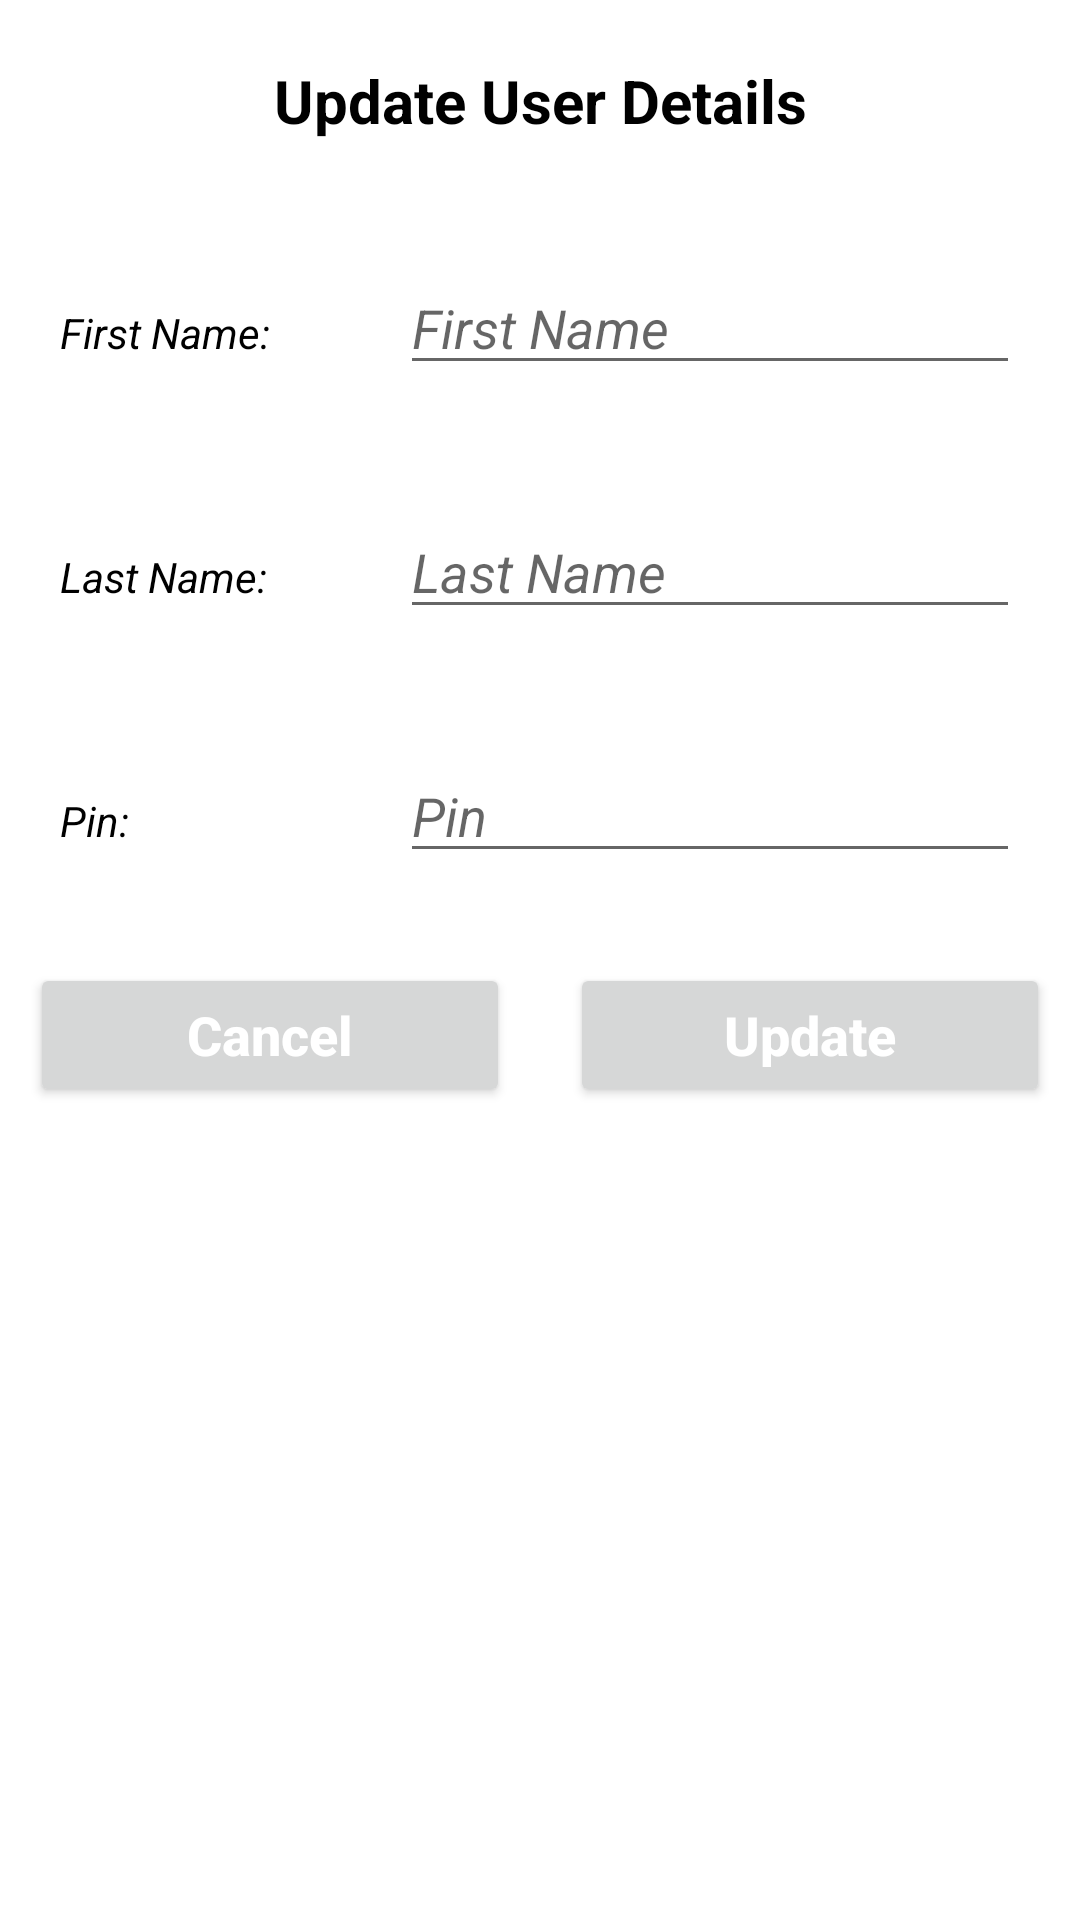

Reconstruct the res/layout file that produces this screen, plus the resources it refers to.
<!-- AndroidManifest.xml: application theme Theme.BudgetingApp -->
<!-- res/layout/update_user.xml -->
<?xml version="1.0" encoding="utf-8"?>
<LinearLayout xmlns:android="http://schemas.android.com/apk/res/android"
    android:layout_width="match_parent"
    android:layout_height="match_parent"
    android:orientation="vertical">

    <TextView
        android:layout_width="match_parent"
        android:layout_height="wrap_content"
        android:layout_margin="10dp"
        android:gravity="center"
        android:padding="10dp"
        android:text="Update User Details"
        android:textColor="@color/black"
        android:textSize="20sp"
        android:textStyle="bold" />

    <LinearLayout
        android:layout_width="match_parent"
        android:layout_height="wrap_content"
        android:layout_margin="10dp"
        android:orientation="horizontal">

        <RelativeLayout
            android:layout_width="0dp"
            android:layout_height="wrap_content"
            android:layout_weight="2">

            <TextView
                android:layout_width="match_parent"
                android:layout_height="wrap_content"
                android:layout_marginStart="10dp"
                android:layout_marginTop="10dp"
                android:layout_marginEnd="10dp"
                android:layout_marginBottom="10dp"
                android:text="First Name:"
                android:textColor="@color/black"
                android:textStyle="italic" />
        </RelativeLayout>

        <RelativeLayout
            android:layout_width="0dp"
            android:layout_height="wrap_content"
            android:layout_weight="4">

            <EditText
                android:id="@+id/updateFname"
                android:layout_width="match_parent"
                android:layout_height="wrap_content"
                android:layout_marginStart="10dp"
                android:layout_marginTop="10dp"
                android:layout_marginEnd="10dp"
                android:layout_marginBottom="10dp"
                android:hint="First Name"
                android:inputType="text"
                android:textColor="@color/black"
                android:textStyle="italic" />
        </RelativeLayout>

    </LinearLayout>

    <LinearLayout
        android:layout_width="match_parent"
        android:layout_height="wrap_content"
        android:layout_margin="10dp"
        android:orientation="horizontal">

        <RelativeLayout
            android:layout_width="0dp"
            android:layout_height="wrap_content"
            android:layout_weight="2">

            <TextView
                android:layout_width="match_parent"
                android:layout_height="wrap_content"
                android:layout_margin="10dp"
                android:text="Last Name:"
                android:textColor="@color/black"
                android:textStyle="italic" />
        </RelativeLayout>

        <RelativeLayout
            android:layout_width="0dp"
            android:layout_height="wrap_content"
            android:layout_weight="4">

            <EditText
                android:id="@+id/updateLname"
                android:layout_width="match_parent"
                android:layout_height="wrap_content"
                android:layout_marginStart="10dp"
                android:layout_marginTop="10dp"
                android:layout_marginEnd="10dp"
                android:layout_marginBottom="10dp"
                android:hint="Last Name"
                android:inputType="text"
                android:textColor="@color/black"
                android:textStyle="italic" />
        </RelativeLayout>

    </LinearLayout>

    <LinearLayout
        android:layout_width="match_parent"
        android:layout_height="wrap_content"
        android:layout_margin="10dp"
        android:orientation="horizontal">

        <RelativeLayout
            android:layout_width="0dp"
            android:layout_height="wrap_content"
            android:layout_weight="2">

            <TextView
                android:layout_width="match_parent"
                android:layout_height="wrap_content"
                android:layout_marginStart="10dp"
                android:layout_marginTop="10dp"
                android:layout_marginEnd="10dp"
                android:layout_marginBottom="10dp"
                android:text="Pin:"
                android:textColor="@color/black"
                android:textStyle="italic" />
        </RelativeLayout>

        <RelativeLayout
            android:layout_width="0dp"
            android:layout_height="wrap_content"
            android:layout_weight="4">

            <EditText
                android:id="@+id/updatePin"
                android:layout_width="match_parent"
                android:layout_height="wrap_content"
                android:layout_marginStart="10dp"
                android:layout_marginTop="10dp"
                android:layout_marginEnd="10dp"
                android:layout_marginBottom="10dp"
                android:hint="Pin"
                android:inputType="number"
                android:textColor="@color/black"
                android:textStyle="italic"
                android:maxLength="4"/>
        </RelativeLayout>

    </LinearLayout>

    <LinearLayout
        android:layout_width="match_parent"
        android:layout_height="wrap_content"
        android:orientation="horizontal">

        <RelativeLayout
            android:layout_width="0dp"
            android:layout_height="wrap_content"
            android:layout_weight="2">

            <Button
                android:id="@+id/cancelBtn"
                android:layout_width="match_parent"
                android:layout_height="wrap_content"
                android:layout_marginStart="10dp"
                android:layout_marginTop="10dp"
                android:layout_marginEnd="10dp"
                android:layout_marginBottom="10dp"
                android:text="Cancel"
                android:textAllCaps="false"
                android:textColor="@color/white"
                android:textSize="18sp"
                android:textStyle="bold" />

        </RelativeLayout>

        <RelativeLayout
            android:layout_width="0dp"
            android:layout_height="wrap_content"
            android:layout_weight="2">

            <Button
                android:id="@+id/update"
                android:layout_width="match_parent"
                android:layout_height="wrap_content"
                android:layout_marginStart="10dp"
                android:layout_marginTop="10dp"
                android:layout_marginEnd="10dp"
                android:layout_marginBottom="10dp"
                android:text="Update"
                android:textAllCaps="false"
                android:textColor="@color/white"
                android:textSize="18sp"
                android:textStyle="bold" />

        </RelativeLayout>

    </LinearLayout>

</LinearLayout>
<!-- resources referenced by this layout -->
<resources>
  <color name="black">#FF000000</color>
  <color name="white">#FFFFFFFF</color>
  <style name="Theme.BudgetingApp" parent="Theme.MaterialComponents.DayNight.NoActionBar">
          
          <item name="colorPrimary">@color/register_bk_color</item>
          <item name="colorPrimaryVariant">@color/register_bk_color</item>
          <item name="colorOnPrimary">@color/white</item>
          
          <item name="colorSecondary">@color/teal_200</item>
          <item name="colorSecondaryVariant">@color/teal_700</item>
          <item name="colorOnSecondary">@color/black</item>
          
          <item name="android:statusBarColor" tools:targetApi="l">?attr/colorPrimaryVariant</item>
          
  
      </style>
  <color name="register_bk_color">#11CFC5</color>
  <color name="teal_200">#FF03DAC5</color>
  <color name="teal_700">#FF018786</color>
</resources>
